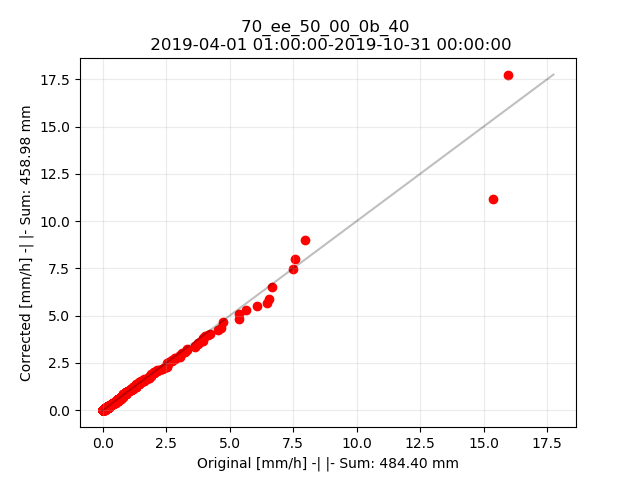

Source data for this figure (header and first rows):
; 70_ee_50_00_0b_40
2019-04-01 01:00:00; 0.000
2019-04-01 02:00:00; 0.000
2019-04-01 03:00:00; 0.000
2019-04-01 04:00:00; 0.000
2019-04-01 05:00:00; 0.000
2019-04-01 06:00:00; 0.000
2019-04-01 07:00:00; 0.000
2019-04-01 08:00:00; 0.000
2019-04-01 09:00:00; 0.000
2019-04-01 10:00:00; 0.000
2019-04-01 11:00:00; 0.000
2019-04-01 12:00:00; 0.000
2019-04-01 13:00:00; 0.000
2019-04-01 14:00:00; 0.000
2019-04-01 15:00:00; 0.000
2019-04-01 16:00:00; 0.000
2019-04-01 17:00:00; 0.000
2019-04-01 18:00:00; 0.000
2019-04-01 19:00:00; 0.000
2019-04-01 20:00:00; 0.000
2019-04-01 21:00:00; 0.000
2019-04-01 22:00:00; 0.000
2019-04-01 23:00:00; 0.000
2019-04-02 00:00:00; 0.000
2019-04-02 01:00:00; 0.000
2019-04-02 02:00:00; 0.000
2019-04-02 03:00:00; 0.000
2019-04-02 04:00:00; 0.000
2019-04-02 05:00:00; 0.000
2019-04-02 06:00:00; 0.000
2019-04-02 07:00:00; 0.000
2019-04-02 08:00:00; 0.000
2019-04-02 09:00:00; 0.000
2019-04-02 10:00:00; 0.000
2019-04-02 11:00:00; 0.000
2019-04-02 12:00:00; 0.000
2019-04-02 13:00:00; 0.121
2019-04-02 14:00:00; 0.120
2019-04-02 15:00:00; 0.000
2019-04-02 16:00:00; 0.000
2019-04-02 17:00:00; 0.000
2019-04-02 18:00:00; 0.000
2019-04-02 19:00:00; 0.608
2019-04-02 20:00:00; 0.337
2019-04-02 21:00:00; 0.000
2019-04-02 22:00:00; 0.188
2019-04-02 23:00:00; 0.316
2019-04-03 00:00:00; 0.000
2019-04-03 01:00:00; 0.000
2019-04-03 02:00:00; 0.087
2019-04-03 03:00:00; 0.316
2019-04-03 04:00:00; 0.709
2019-04-03 05:00:00; 0.689
2019-04-03 06:00:00; 0.000
2019-04-03 07:00:00; 0.000
2019-04-03 08:00:00; 0.000
2019-04-03 09:00:00; 0.000
2019-04-03 10:00:00; 0.000
2019-04-03 11:00:00; 0.000
2019-04-03 12:00:00; 0.000
... 5,052 more rows
